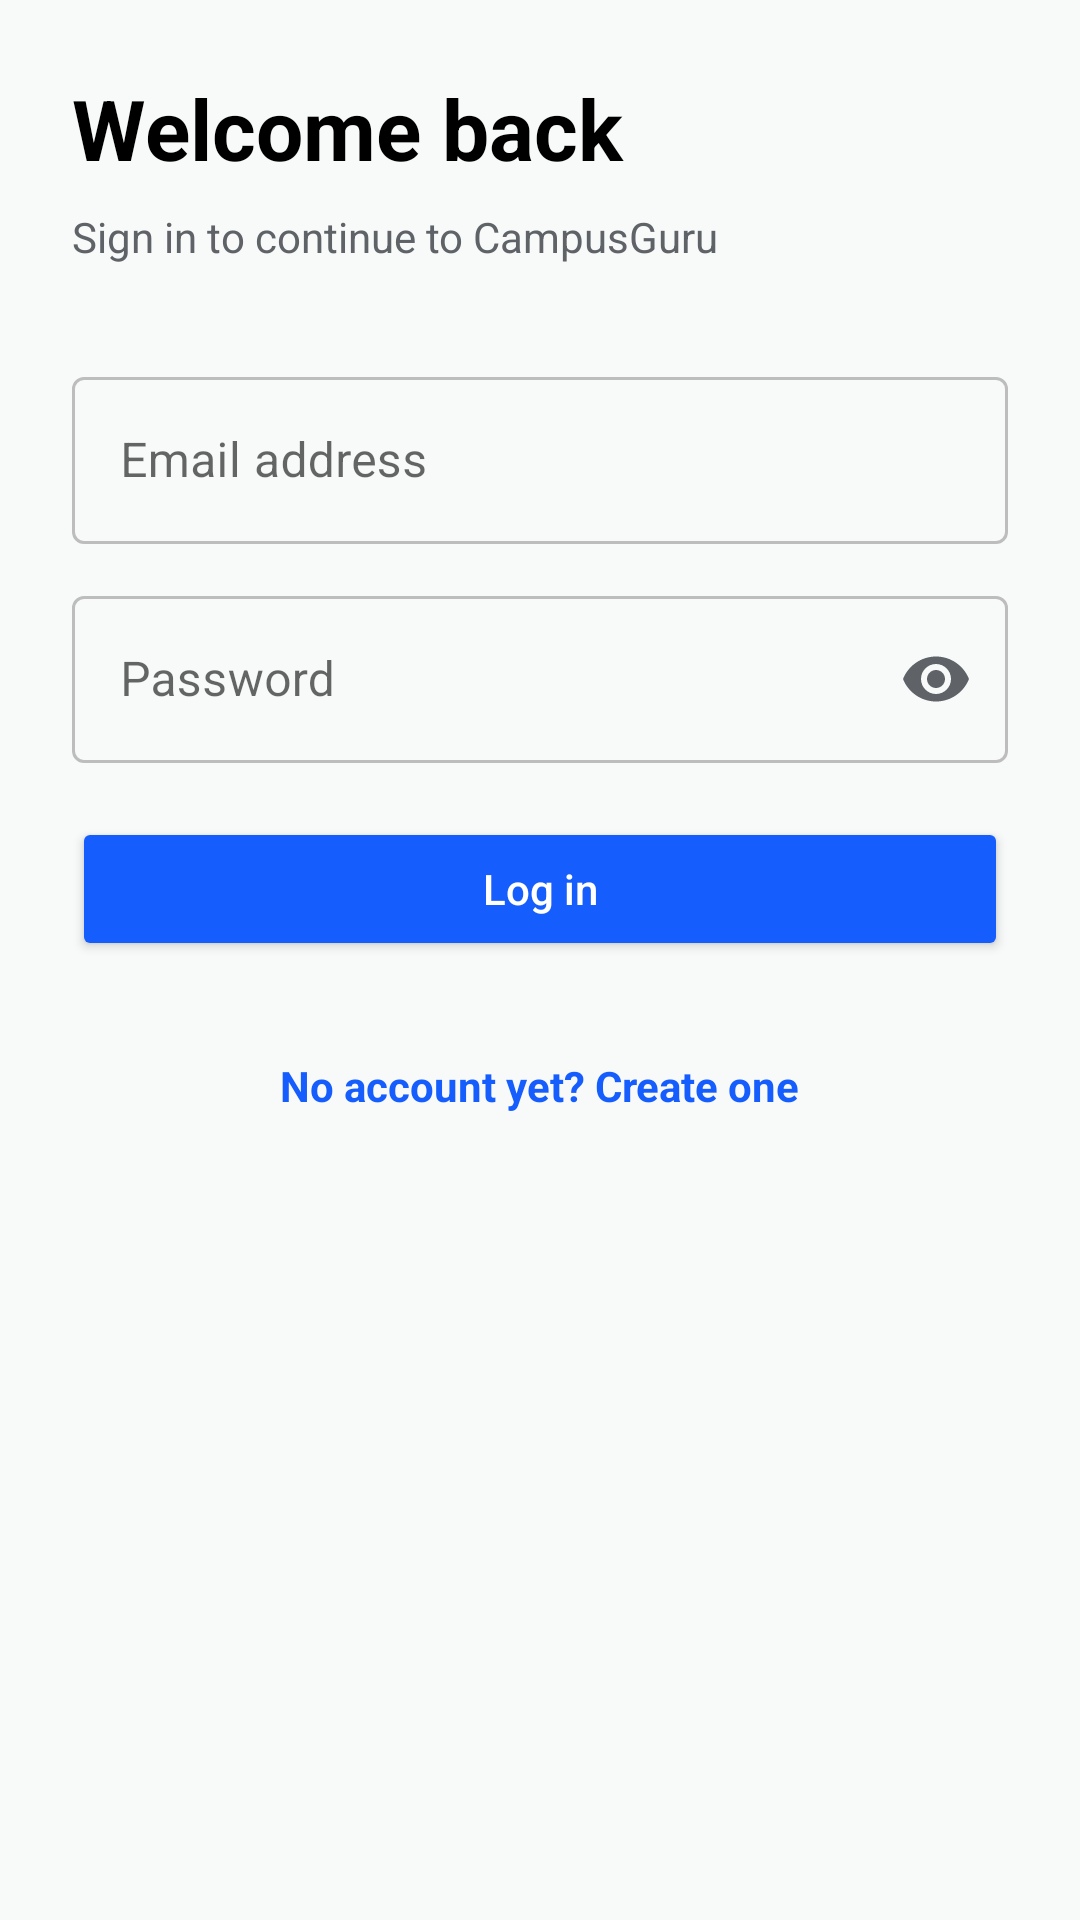

Produce the Android XML layout that renders to this screen, including the resource entries it uses.
<!-- AndroidManifest.xml: activity theme Theme.Mobile -->
<!-- res/layout/activity_login.xml -->
<?xml version="1.0" encoding="utf-8"?>
<androidx.constraintlayout.widget.ConstraintLayout xmlns:android="http://schemas.android.com/apk/res/android"
    xmlns:app="http://schemas.android.com/apk/res-auto"
    android:layout_width="match_parent"
    android:layout_height="match_parent"
    android:background="@color/surface_background"
    android:padding="24dp">

    <TextView
        android:id="@+id/tvTitle"
        android:layout_width="0dp"
        android:layout_height="wrap_content"
        android:text="@string/login_title"
        android:textColor="@color/text_primary"
        android:textSize="28sp"
        android:textStyle="bold"
        app:layout_constraintEnd_toEndOf="parent"
        app:layout_constraintStart_toStartOf="parent"
        app:layout_constraintTop_toTopOf="parent" />

    <TextView
        android:id="@+id/tvSubtitle"
        android:layout_width="0dp"
        android:layout_height="wrap_content"
        android:layout_marginTop="8dp"
        android:text="@string/login_subtitle"
        android:textColor="@color/text_secondary"
        android:textSize="14sp"
        app:layout_constraintEnd_toEndOf="parent"
        app:layout_constraintStart_toStartOf="parent"
        app:layout_constraintTop_toBottomOf="@id/tvTitle" />

    <com.google.android.material.textfield.TextInputLayout
        android:id="@+id/tilEmail"
        style="@style/Widget.CampusGuru.TextInputLayout"
        android:layout_width="0dp"
        android:layout_height="wrap_content"
        android:layout_marginTop="32dp"
        android:hint="@string/email_hint"
        app:layout_constraintEnd_toEndOf="parent"
        app:layout_constraintStart_toStartOf="parent"
        app:layout_constraintTop_toBottomOf="@id/tvSubtitle">

        <com.google.android.material.textfield.TextInputEditText
            android:id="@+id/etEmail"
            android:layout_width="match_parent"
            android:layout_height="wrap_content"
            android:inputType="textEmailAddress"
            android:textColor="@color/black" />
    </com.google.android.material.textfield.TextInputLayout>

    <com.google.android.material.textfield.TextInputLayout
        android:id="@+id/tilPassword"
        style="@style/Widget.CampusGuru.TextInputLayout"
        android:layout_width="0dp"
        android:layout_height="wrap_content"
        android:layout_marginTop="12dp"
        android:hint="@string/password_hint"
        app:endIconMode="password_toggle"
        app:layout_constraintEnd_toEndOf="parent"
        app:layout_constraintStart_toStartOf="parent"
        app:layout_constraintTop_toBottomOf="@id/tilEmail">

        <com.google.android.material.textfield.TextInputEditText
            android:id="@+id/etPassword"
            android:layout_width="match_parent"
            android:layout_height="wrap_content"
            android:inputType="textPassword"
            android:textColor="@color/black" />
    </com.google.android.material.textfield.TextInputLayout>

    <Button
        android:id="@+id/btnLogin"
        android:layout_width="0dp"
        android:layout_height="wrap_content"
        android:layout_marginTop="18dp"
        android:backgroundTint="@color/brand_primary"
        android:text="@string/login_button"
        android:textAllCaps="false"
        android:textColor="@android:color/white"
        app:layout_constraintEnd_toEndOf="parent"
        app:layout_constraintStart_toStartOf="parent"
        app:layout_constraintTop_toBottomOf="@id/tilPassword" />

    <ProgressBar
        android:id="@+id/progressBar"
        android:layout_width="wrap_content"
        android:layout_height="wrap_content"
        android:layout_marginTop="12dp"
        android:indeterminateTint="@color/brand_primary"
        android:visibility="gone"
        app:layout_constraintEnd_toEndOf="parent"
        app:layout_constraintStart_toStartOf="parent"
        app:layout_constraintTop_toBottomOf="@id/btnLogin" />

    <TextView
        android:id="@+id/tvGoToRegister"
        android:layout_width="wrap_content"
        android:layout_height="wrap_content"
        android:layout_marginTop="24dp"
        android:padding="8dp"
        android:text="@string/go_to_register"
        android:textColor="@color/brand_primary"
        android:textStyle="bold"
        app:layout_constraintEnd_toEndOf="parent"
        app:layout_constraintStart_toStartOf="parent"
        app:layout_constraintTop_toBottomOf="@id/progressBar" />

</androidx.constraintlayout.widget.ConstraintLayout>
<!-- resources referenced by this layout -->
<resources>
  <color name="black">#FF000000</color>
  <color name="brand_primary">#155DFC</color>
  <color name="surface_background">#FFF8FAF9</color>
  <color name="text_primary">#FF000000</color>
  <color name="text_secondary">#FF5F6368</color>
  <string name="email_hint">Email address</string>
  <string name="go_to_register">No account yet? Create one</string>
  <string name="login_button">Log in</string>
  <string name="login_subtitle">Sign in to continue to CampusGuru</string>
  <string name="login_title">Welcome back</string>
  <string name="password_hint">Password</string>
  <style name="Widget.CampusGuru.TextInputLayout" parent="Widget.MaterialComponents.TextInputLayout.OutlinedBox">
          <item name="hintTextColor">@color/hint_text_color</item>
          <item name="boxStrokeColor">@color/text_input_box_stroke</item>
          <item name="endIconTint">@color/text_secondary</item>
      </style>
  <style name="Theme.Mobile" parent="Theme.MaterialComponents.Light.NoActionBar">
          <item name="colorPrimary">@color/brand_primary</item>
          <item name="colorPrimaryVariant">@color/brand_primary_dark</item>
          <item name="colorSecondary">@color/brand_primary</item>
          <item name="android:statusBarColor">@color/brand_primary_dark</item>
          <item name="android:navigationBarColor">@color/surface_background</item>
          <item name="android:windowBackground">@color/surface_background</item>
          <item name="android:textColorPrimary">@color/black</item>
          <item name="android:textColorSecondary">@color/text_secondary</item>
      </style>
  <color name="brand_primary_dark">#0E47C4</color>
</resources>
